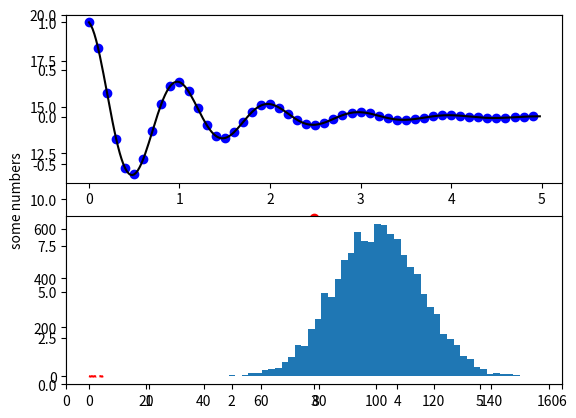

Reproduce this figure in Python. (Note: this script raises an exception after producing the figure.)
import numpy as np
import matplotlib.pyplot as plt         # 导入pyplot，文档里面的例子通常将其别名为plt

# plt.figure()    # 创建一幅图

plt.plot([2, 4, 3, 5], linewidth=3.0)                  # matplotlib 默认是y轴的数值序列
line, = plt.plot([1, 3, 2, 4], linewidth=3.0)          # matplotlib 默认是y轴的数值序列
line.set_antialiased(False)     # 关闭抗锯齿像素

plt.plot([1, 2, 3, 4], [1, 4, 9, 16], 'ro', linewidth=6.0)

plt.axis([0, 6, 0, 20])         # 函数传入形式为[xmin,xmax,ymin,ymax]的列表，指定了坐标轴的范围

plt.ylabel('some numbers')      # 为y轴加注释

plt.show()      # 显示


def f(t):
    return np.exp(-t) * np.cos(2*np.pi*t)

# np.arange(start, stop, step):从start开始输出，每隔step输出一个数，直到大于stop截止
t1 = np.arange(0.0, 5.0, 0.1)
t2 = np.arange(0.0, 5.0, 0.02)

plt.figure(1)                               # 创建一幅图

plt.subplot(211)                            # 指定一个坐标系，2行1列，指定第一个坐标系
plt.plot(t1, f(t1), 'bo', t2, f(t2), 'k')

plt.subplot(212)                            # 指定一个坐标系，2行1列，指定第二个坐标系
plt.plot(t2, np.cos(2*np.pi*t2), 'r--')
plt.show()

mu, sigma = 100, 15
x = mu + sigma * np.random.randn(10000)

# the histogram of the data
n, bins, patches = plt.hist(x, 50, normed=1, facecolor='g', alpha=0.75)

plt.xlabel('Smarts')
plt.ylabel('Probability')
plt.title('Histogram of IQ')
plt.text(60, .025, r'$\mu=100,\ \sigma=15$')
plt.axis([40, 160, 0, 0.03])
plt.grid(True)                              # 显示网格
plt.show()



